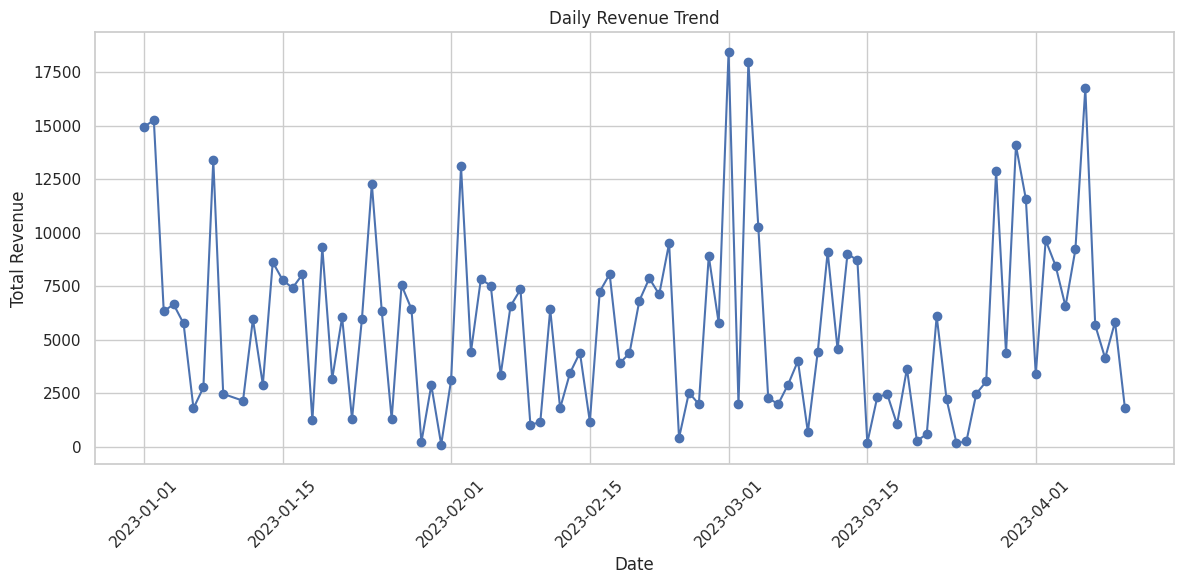
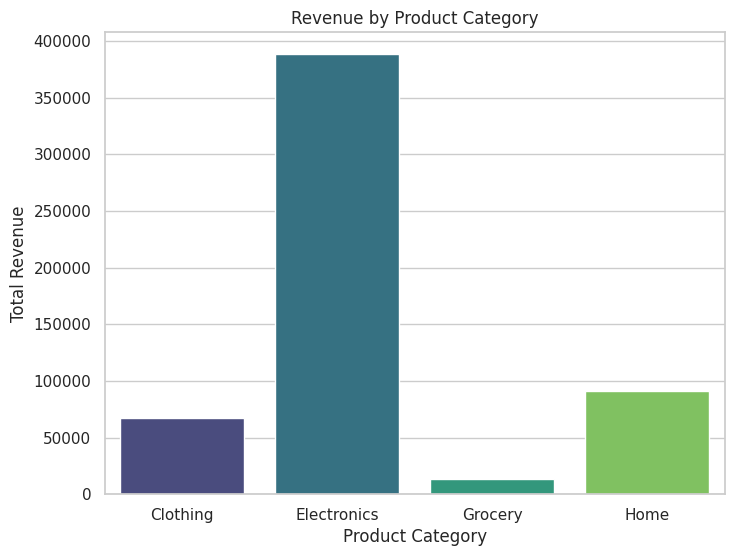
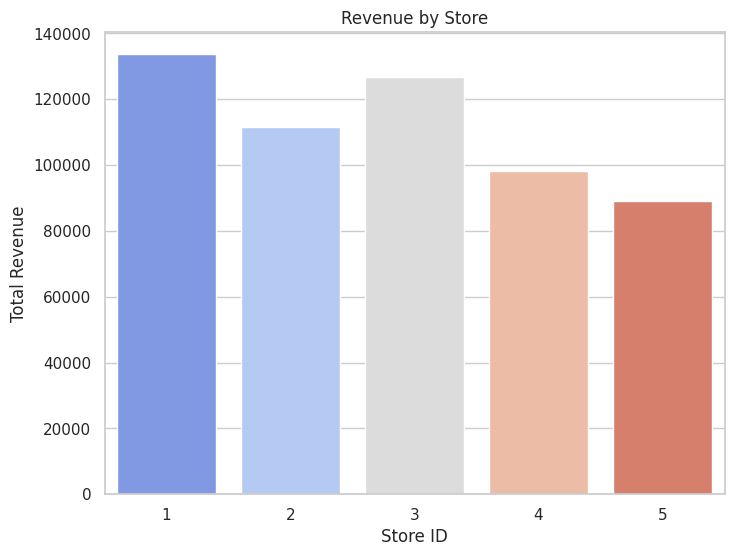

These charts were generated, in order, by the following Python code:
# Import libraries
import numpy as np
import pandas as pd
import matplotlib.pyplot as plt
import seaborn as sns

# Configure visualization style
sns.set(style='whitegrid')
%matplotlib inline

import datetime

# Set random seed for reproducibility
np.random.seed(42)

# Generate date range
date_range = pd.date_range(start='2023-01-01', periods=100, freq='D')

# Simulate data
data = {
    'Date': np.random.choice(date_range, size=500),
    'Store_ID': np.random.randint(1, 6, size=500),
    'Product_Category': np.random.choice(['Electronics', 'Clothing', 'Grocery', 'Home'], size=500),
    'Units_Sold': np.random.randint(1, 20, size=500)
}

# Calculate revenue assuming each unit in different categories has a different average price
avg_price = {'Electronics': 300, 'Clothing': 50, 'Grocery': 10, 'Home': 80}
data['Revenue'] = [units * avg_price[cat] for units, cat in zip(data['Units_Sold'], data['Product_Category'])]

# Create DataFrame
df = pd.DataFrame(data)

# Show first few rows
df.head()

# Basic info
print('DataFrame Shape:', df.shape)
print('\nDataFrame Info:')
df.info()

# Descriptive statistics
df.describe()

# Aggregate revenue by date
daily_revenue = df.groupby('Date')['Revenue'].sum().reset_index()

# Plot daily revenue trend
plt.figure(figsize=(12, 6))
plt.plot(daily_revenue['Date'], daily_revenue['Revenue'], marker='o', linestyle='-')
plt.title('Daily Revenue Trend')
plt.xlabel('Date')
plt.ylabel('Total Revenue')
plt.xticks(rotation=45)
plt.tight_layout()
plt.show()

# Aggregate revenue by product category
category_revenue = df.groupby('Product_Category')['Revenue'].sum().reset_index()

# Bar plot of revenue by product category
plt.figure(figsize=(8, 6))
sns.barplot(x='Product_Category', y='Revenue', data=category_revenue, palette='viridis')
plt.title('Revenue by Product Category')
plt.xlabel('Product Category')
plt.ylabel('Total Revenue')
plt.show()

# Aggregate units sold and revenue by store
store_stats = df.groupby('Store_ID').agg({'Units_Sold': 'sum', 'Revenue': 'sum'}).reset_index()
print(store_stats)

# Visualize store revenue
plt.figure(figsize=(8, 6))
sns.barplot(x='Store_ID', y='Revenue', data=store_stats, palette='coolwarm')
plt.title('Revenue by Store')
plt.xlabel('Store ID')
plt.ylabel('Total Revenue')
plt.show()